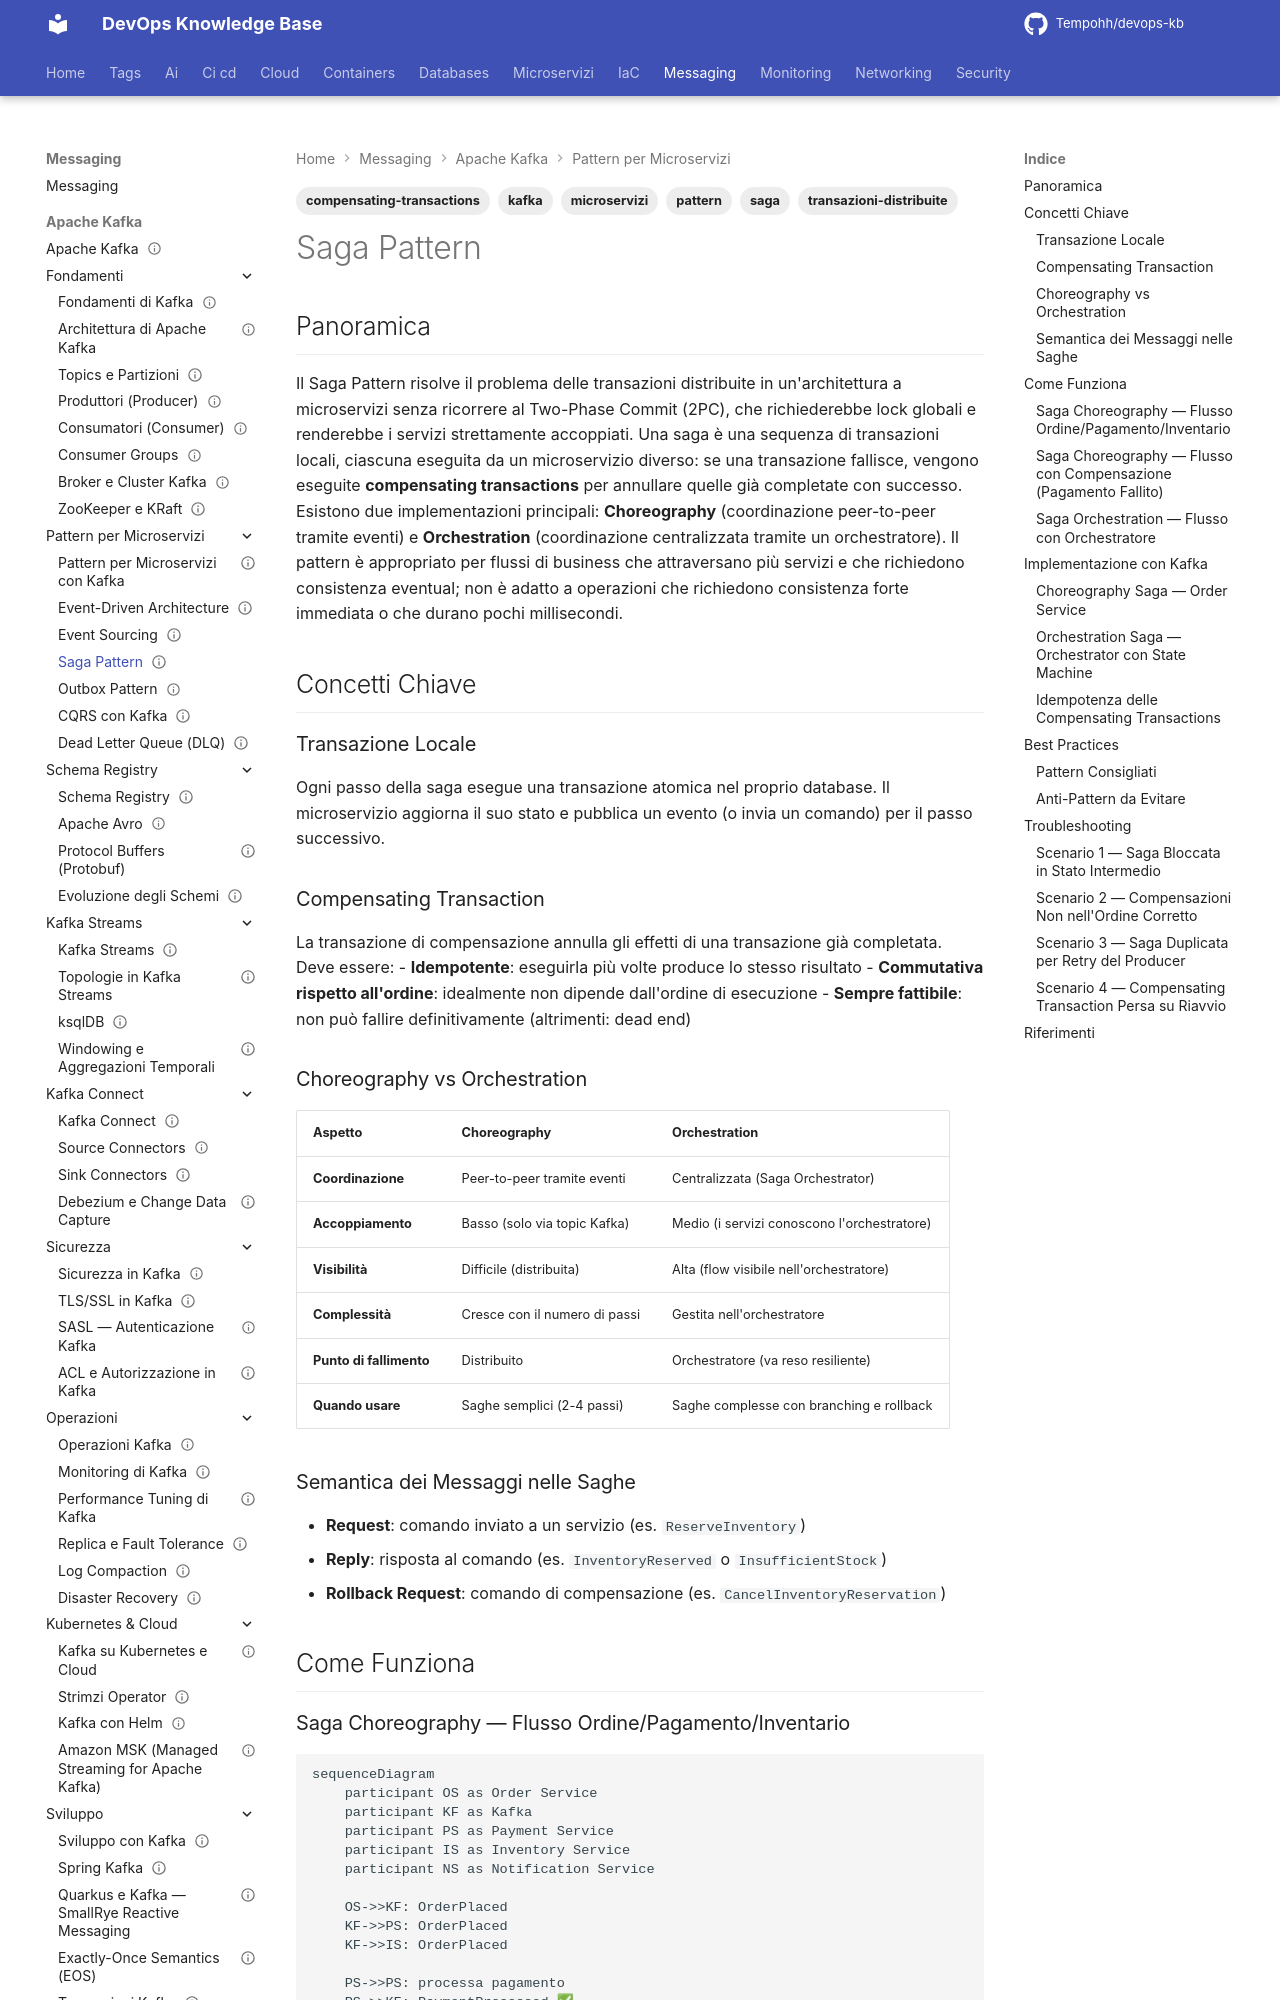

repository: Tempohh/devops-kb · page: messaging/kafka/pattern-microservizi/saga-pattern/index.html · generator: mkdocs

---
title: "Saga Pattern"
slug: saga-pattern
category: messaging
tags: [kafka, microservizi, saga, transazioni-distribuite, compensating-transactions, pattern]
search_keywords: [saga, distributed transactions, 2PC, two-phase commit, choreography, orchestration, compensating transaction, rollback distribuito, long-running transaction, BASE]
parent: messaging/kafka/pattern-microservizi
related:
  - messaging/kafka/pattern-microservizi/event-driven-architecture
  - messaging/kafka/pattern-microservizi/outbox-pattern
  - messaging/kafka/pattern-microservizi/dead-letter-queue
official_docs: https://microservices.io/patterns/data/saga.html
status: complete
difficulty: advanced
last_updated: 2026-03-29
---

# Saga Pattern

## Panoramica

Il Saga Pattern risolve il problema delle transazioni distribuite in un'architettura a microservizi senza ricorrere al Two-Phase Commit (2PC), che richiederebbe lock globali e renderebbe i servizi strettamente accoppiati. Una saga è una sequenza di transazioni locali, ciascuna eseguita da un microservizio diverso: se una transazione fallisce, vengono eseguite **compensating transactions** per annullare quelle già completate con successo. Esistono due implementazioni principali: **Choreography** (coordinazione peer-to-peer tramite eventi) e **Orchestration** (coordinazione centralizzata tramite un orchestratore). Il pattern è appropriato per flussi di business che attraversano più servizi e che richiedono consistenza eventual; non è adatto a operazioni che richiedono consistenza forte immediata o che durano pochi millisecondi.

## Concetti Chiave

### Transazione Locale

Ogni passo della saga esegue una transazione atomica nel proprio database. Il microservizio aggiorna il suo stato e pubblica un evento (o invia un comando) per il passo successivo.

### Compensating Transaction

La transazione di compensazione annulla gli effetti di una transazione già completata. Deve essere:
- **Idempotente**: eseguirla più volte produce lo stesso risultato
- **Commutativa rispetto all'ordine**: idealmente non dipende dall'ordine di esecuzione
- **Sempre fattibile**: non può fallire definitivamente (altrimenti: dead end)

### Choreography vs Orchestration

| Aspetto | Choreography | Orchestration |
|---------|-------------|--------------|
| **Coordinazione** | Peer-to-peer tramite eventi | Centralizzata (Saga Orchestrator) |
| **Accoppiamento** | Basso (solo via topic Kafka) | Medio (i servizi conoscono l'orchestratore) |
| **Visibilità** | Difficile (distribuita) | Alta (flow visibile nell'orchestratore) |
| **Complessità** | Cresce con il numero di passi | Gestita nell'orchestratore |
| **Punto di fallimento** | Distribuito | Orchestratore (va reso resiliente) |
| **Quando usare** | Saghe semplici (2-4 passi) | Saghe complesse con branching e rollback |

### Semantica dei Messaggi nelle Saghe

- **Request**: comando inviato a un servizio (es. `ReserveInventory`)
- **Reply**: risposta al comando (es. `InventoryReserved` o `InsufficientStock`)
- **Rollback Request**: comando di compensazione (es. `CancelInventoryReservation`)

## Come Funziona
